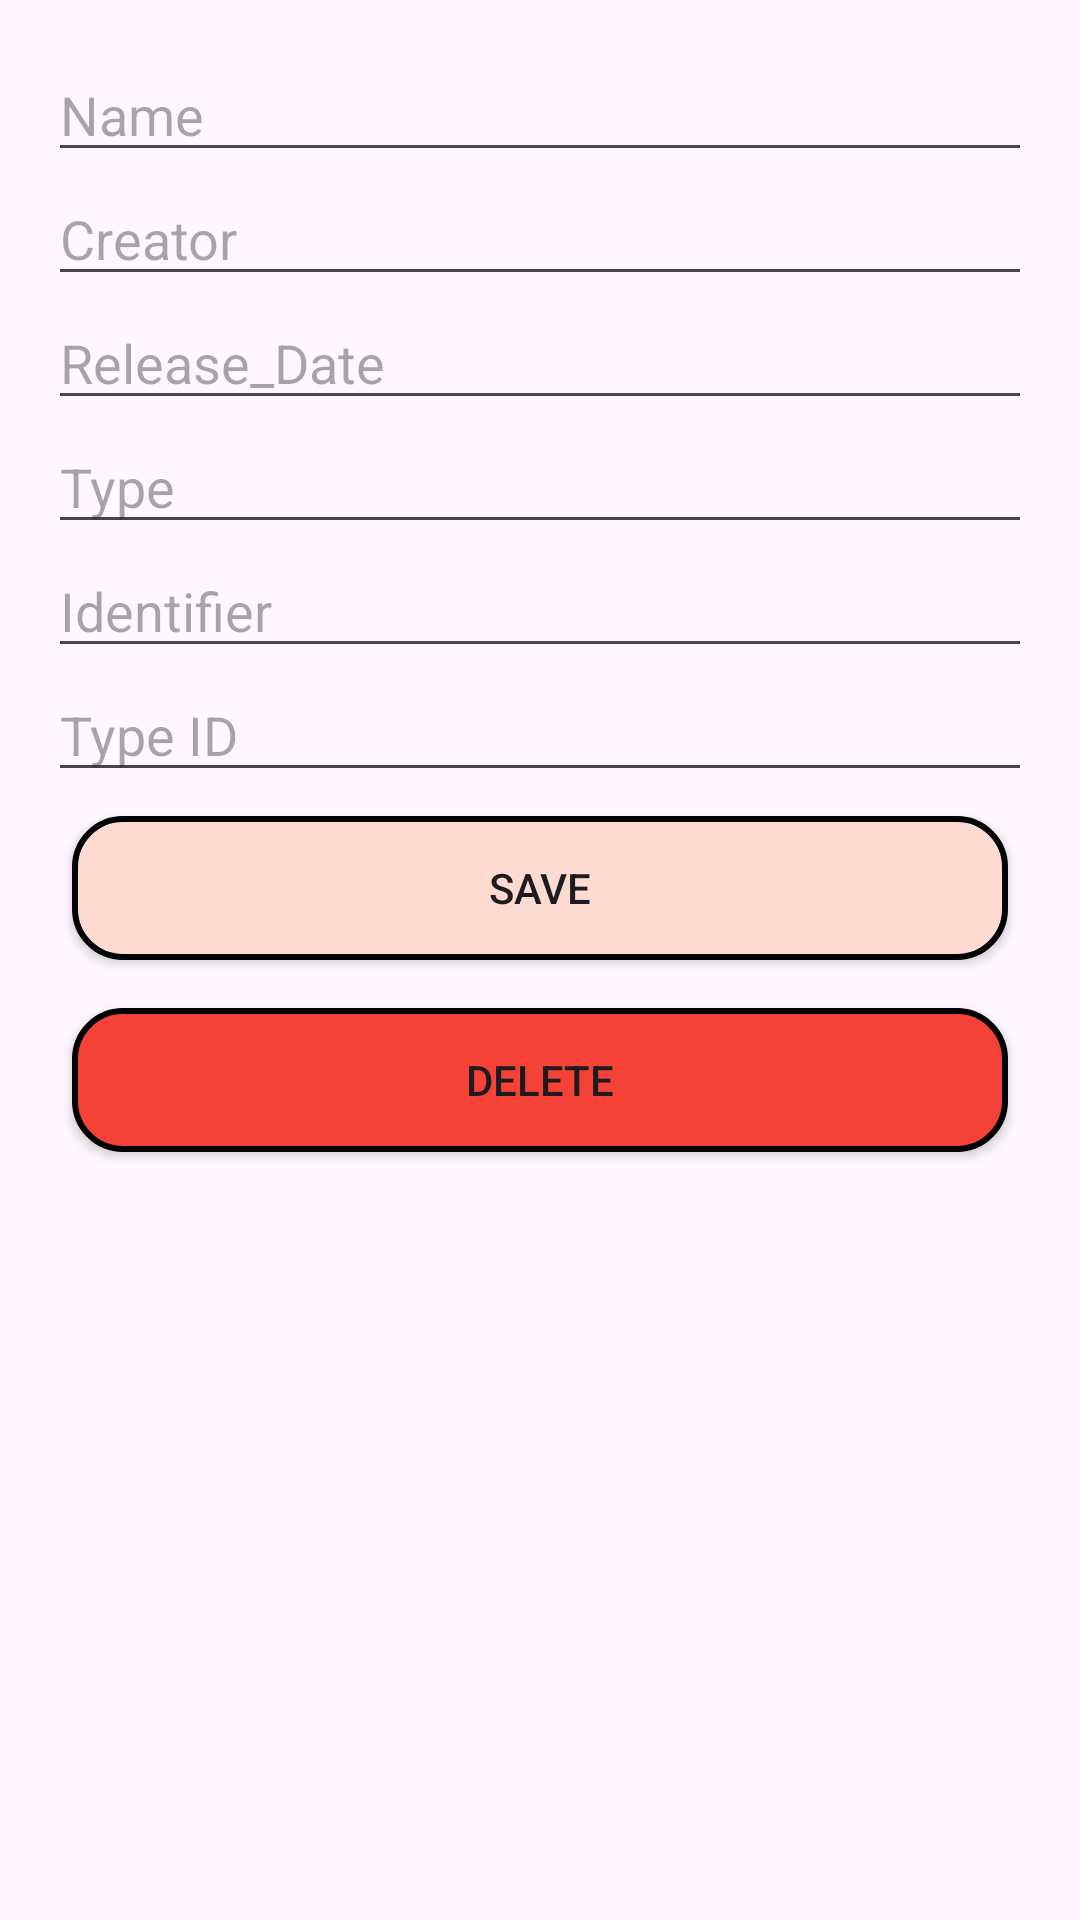

Write the Android layout XML for this screen, with the resource values it uses.
<!-- AndroidManifest.xml: application theme Base.Theme.PE_PRM_HTA -->
<!-- res/layout/activity_update_item.xml -->
<?xml version="1.0" encoding="utf-8"?>
<LinearLayout xmlns:android="http://schemas.android.com/apk/res/android"
    android:orientation="vertical"
    android:layout_width="match_parent"
    android:layout_height="match_parent"
    android:padding="16dp">

    <EditText
        android:id="@+id/editTextName"
        android:layout_width="match_parent"
        android:layout_height="wrap_content"
        android:hint="Name" />

    <EditText
        android:id="@+id/editTextDate"
        android:layout_width="match_parent"
        android:layout_height="wrap_content"
        android:hint="Creator" />

    <EditText
        android:id="@+id/editTextGender"
        android:layout_width="match_parent"
        android:layout_height="wrap_content"
        android:hint="Release_Date" />

    <EditText
        android:id="@+id/editTextEmail"
        android:layout_width="match_parent"
        android:layout_height="wrap_content"
        android:hint="Type" />

    <EditText
        android:id="@+id/editTextAddress"
        android:layout_width="match_parent"
        android:layout_height="wrap_content"
        android:hint="Identifier" />

    <EditText
        android:id="@+id/editTextIdMajor"
        android:layout_width="match_parent"
        android:layout_height="wrap_content"
        android:hint="Type ID" />

    <androidx.appcompat.widget.AppCompatButton
        android:id="@+id/btnSave"
        android:layout_width="match_parent"
        android:layout_height="wrap_content"
        android:background="@drawable/button_add_background"
        android:layout_margin="8dp"
        android:text="Save" />

    <androidx.appcompat.widget.AppCompatButton
        android:id="@+id/btnDelete"
        android:layout_width="match_parent"
        android:background="@drawable/button_delete_background"
        android:layout_height="wrap_content"
        android:layout_margin="8dp"
        android:text="Delete" />
</LinearLayout>
<!-- resources referenced by this layout -->
<resources>
  <!-- drawable button_add_background (drawable) -->
  <shape xmlns:android="http://schemas.android.com/apk/res/android">
      <solid android:color="#FEDBD0" />
      <stroke
          android:width="2dp"
          android:color="#000000" />
      <corners android:radius="16dp" />
  </shape>
  <!-- drawable button_delete_background (drawable) -->
  <shape xmlns:android="http://schemas.android.com/apk/res/android">
      <solid android:color="#F44336" />
      <stroke
          android:width="2dp"
          android:color="#000000" />
      <corners android:radius="16dp" />
  </shape>
  <style name="Base.Theme.PE_PRM_HTA" parent="Theme.Material3.DayNight.NoActionBar">
          
          
      </style>
</resources>
